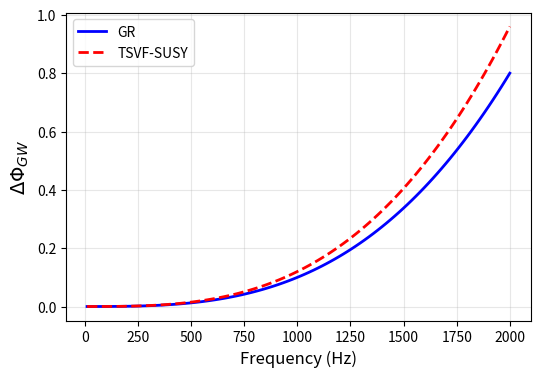

Python code for this plot:
import numpy as np
import matplotlib.pyplot as plt

f = np.linspace(10, 2000, 100)
phase_GR = 0.1*(f/1000)**3
phase_TSVF = phase_GR * 1.2  # Example modification

plt.figure(figsize=(6,4))
plt.plot(f, phase_GR, 'b-', lw=2, label='GR')
plt.plot(f, phase_TSVF, 'r--', lw=2, label='TSVF-SUSY')
plt.xlabel('Frequency (Hz)', fontsize=12)
plt.ylabel(r'$\Delta\Phi_{GW}$', fontsize=14)
plt.legend()
plt.grid(True, alpha=0.3)
plt.savefig('gw_phase.png', dpi=300, bbox_inches='tight')
plt.close()
